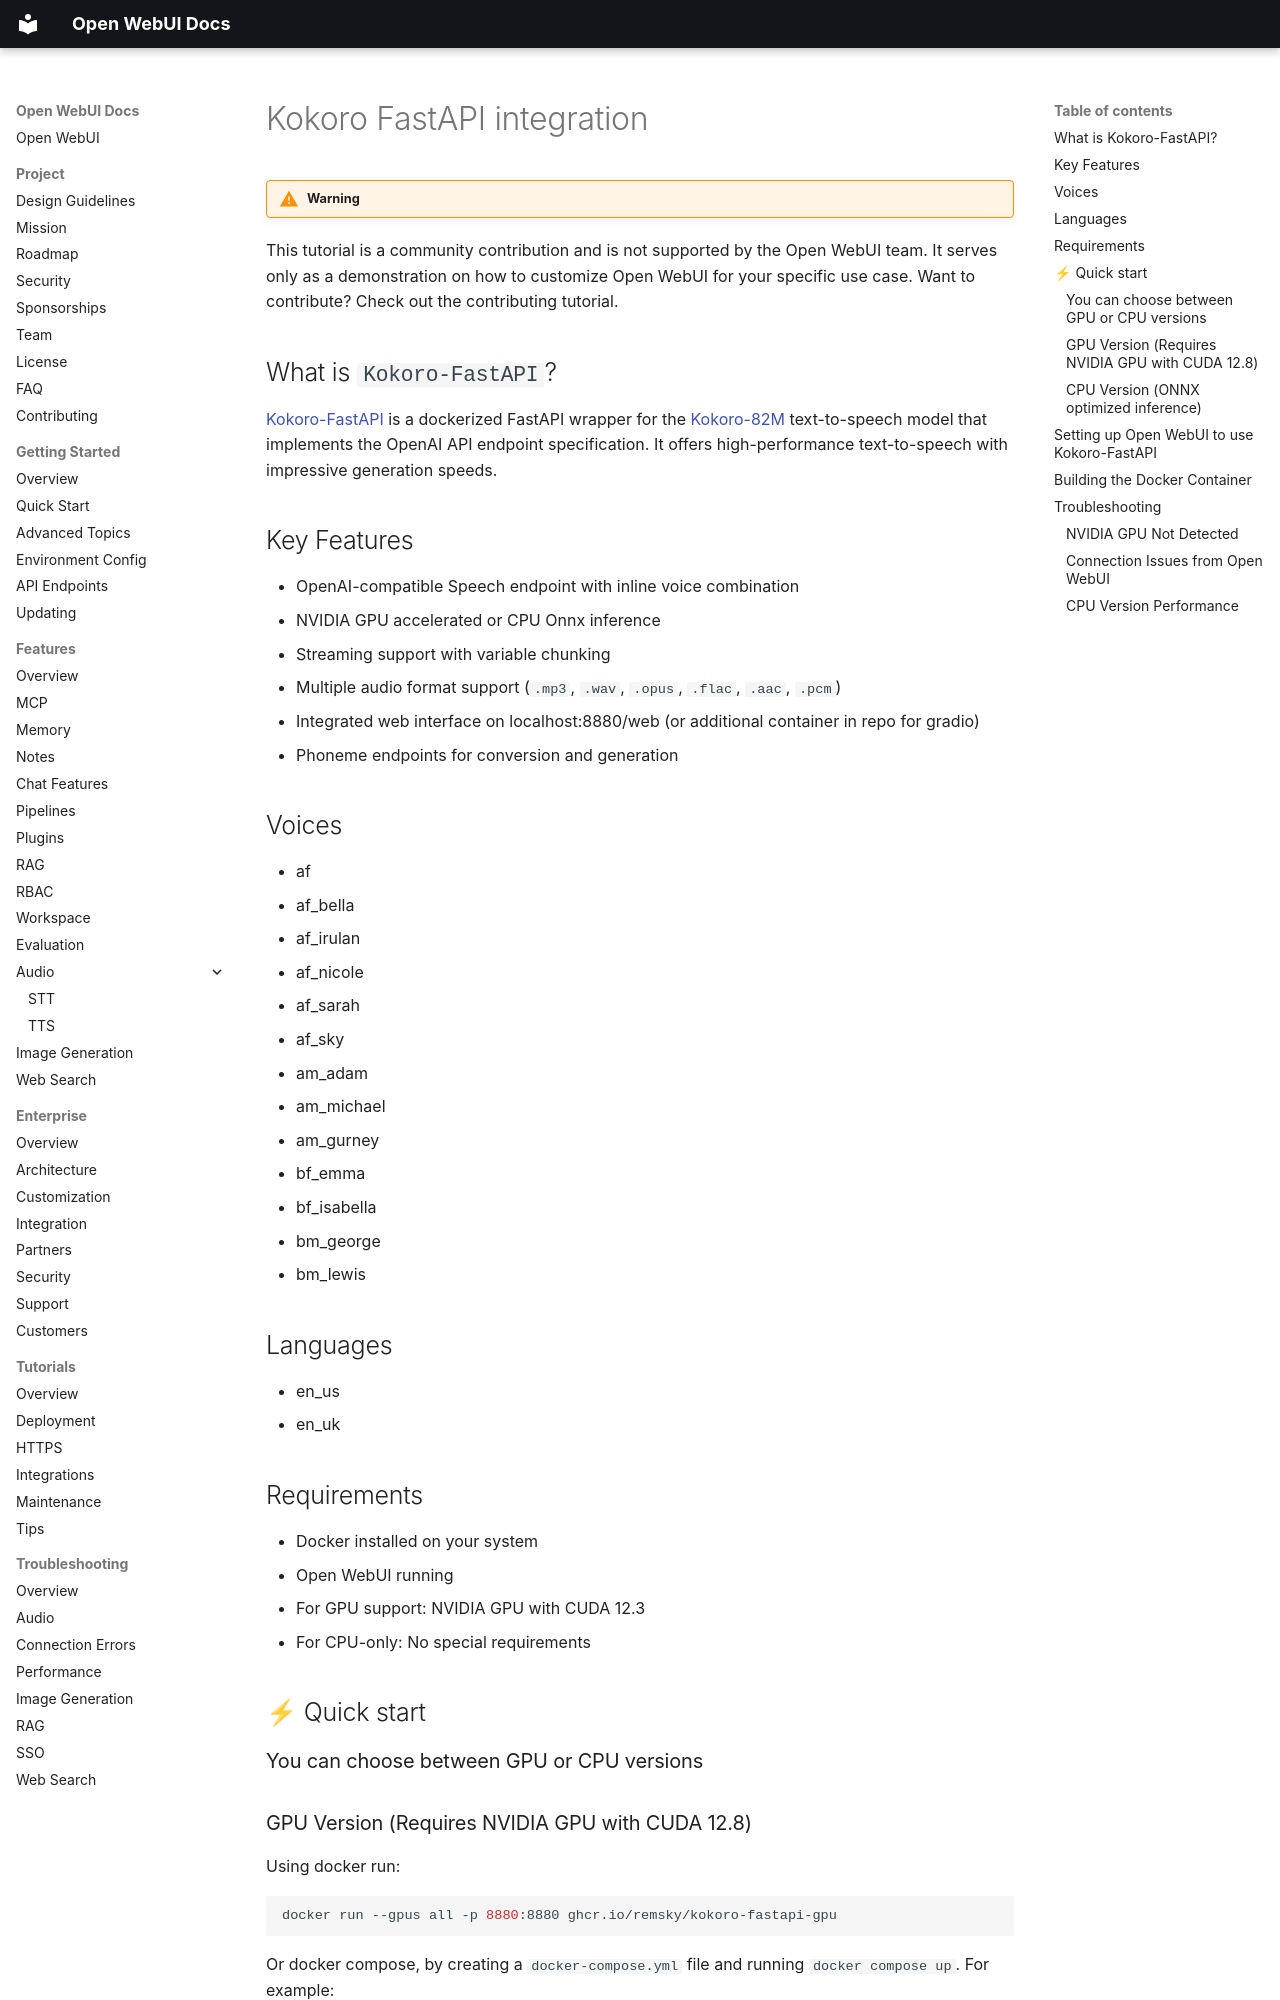

repository: AlexeyGrishin01/openwebui-docs · page: features/audio/text-to-speech/Kokoro-FastAPI-integration/index.html · generator: mkdocs

!!! warning

This tutorial is a community contribution and is not supported by the Open WebUI team. It serves only as a demonstration on how to customize Open WebUI for your specific use case. Want to contribute? Check out the contributing tutorial.

## What is `Kokoro-FastAPI`?

[Kokoro-FastAPI](https://github.com/remsky/Kokoro-FastAPI) is a dockerized FastAPI wrapper for the [Kokoro-82M](https://huggingface.co/hexgrad/Kokoro-82M) text-to-speech model that implements the OpenAI API endpoint specification. It offers high-performance text-to-speech with impressive generation speeds.

## Key Features

- OpenAI-compatible Speech endpoint with inline voice combination
- NVIDIA GPU accelerated or CPU Onnx inference
- Streaming support with variable chunking
- Multiple audio format support (`.mp3`, `.wav`, `.opus`, `.flac`, `.aac`, `.pcm`)
- Integrated web interface on localhost:8880/web (or additional container in repo for gradio)
- Phoneme endpoints for conversion and generation

## Voices

- af
- af_bella
- af_irulan
- af_nicole
- af_sarah
- af_sky
- am_adam
- am_michael
- am_gurney
- bf_emma
- bf_isabella
- bm_george
- bm_lewis

## Languages

- en_us
- en_uk

## Requirements

- Docker installed on your system
- Open WebUI running
- For GPU support: NVIDIA GPU with CUDA 12.3
- For CPU-only: No special requirements

## ⚡ Quick start

### You can choose between GPU or CPU versions
